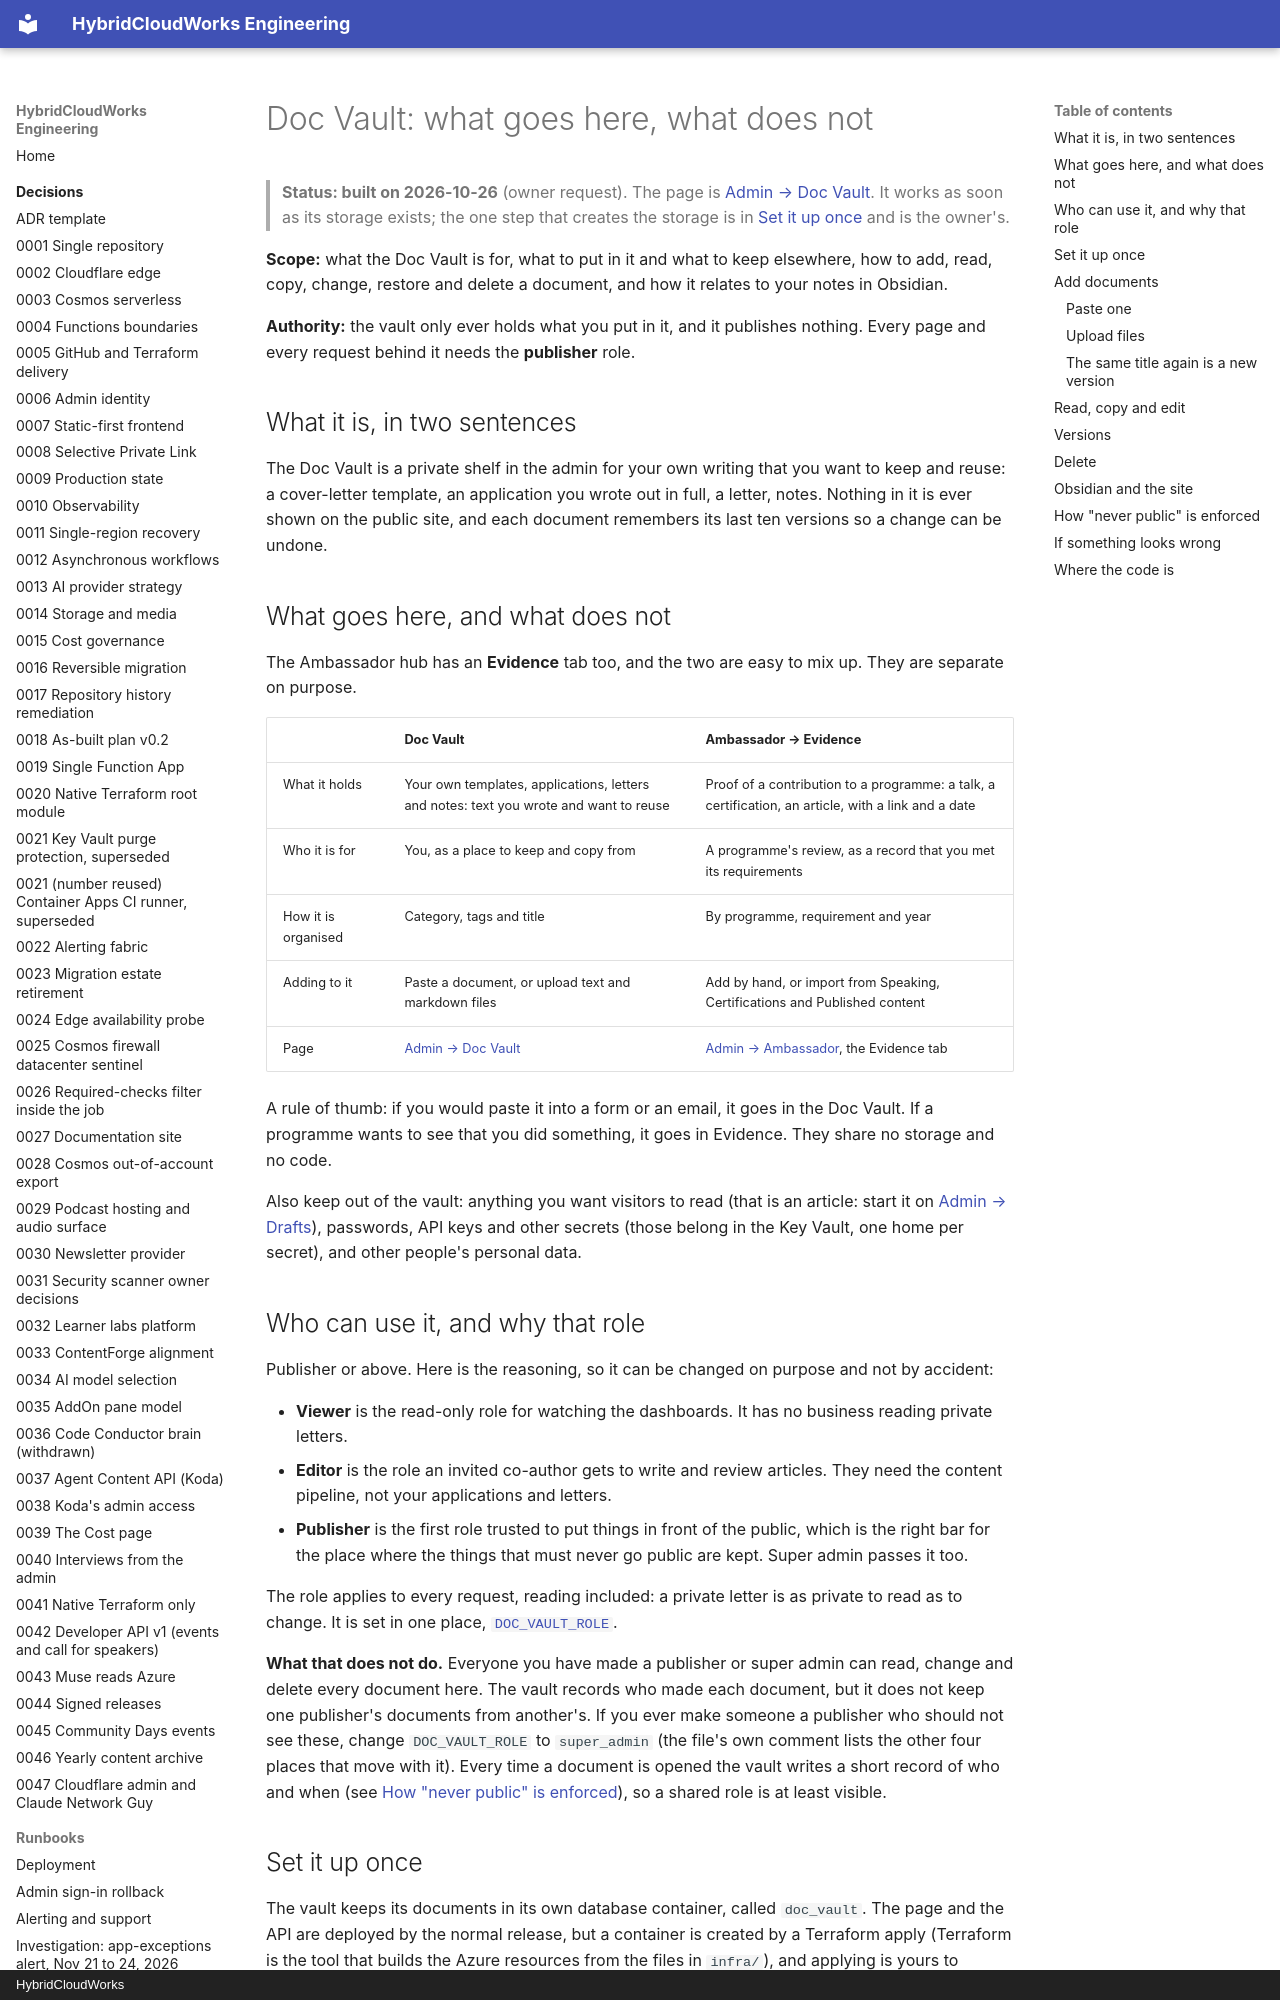

repository: saulpatinojr/HCW-HybridCloudWorks · page: runbooks/doc-vault/index.html · generator: mkdocs · copyright: HybridCloudWorks

# Doc Vault: what goes here, what does not

> **Status: built on 2026-10-26** (owner request). The
> page is [Admin → Doc Vault](https://hybridcloudworks.com/admin/doc-vault). It
> works as soon as its storage exists; the one step that creates the storage is
> in [Set it up once](#set-it-up-once) and is the owner's.

**Scope:** what the Doc Vault is for, what to put in it and what to keep
elsewhere, how to add, read, copy, change, restore and delete a document, and
how it relates to your notes in Obsidian.

**Authority:** the vault only ever holds what you put in it, and it publishes
nothing. Every page and every request behind it needs the **publisher** role.

## What it is, in two sentences

The Doc Vault is a private shelf in the admin for your own writing that you
want to keep and reuse: a cover-letter template, an application you wrote out in
full, a letter, notes. Nothing in it is ever shown on the public site, and each
document remembers its last ten versions so a change can be undone.

## What goes here, and what does not

The Ambassador hub has an **Evidence** tab too, and the two are easy to mix up.
They are separate on purpose.

| | **Doc Vault** | **Ambassador → Evidence** |
|---|---|---|
| What it holds | Your own templates, applications, letters and notes: text you wrote and want to reuse | Proof of a contribution to a programme: a talk, a certification, an article, with a link and a date |
| Who it is for | You, as a place to keep and copy from | A programme's review, as a record that you met its requirements |
| How it is organised | Category, tags and title | By programme, requirement and year |
| Adding to it | Paste a document, or upload text and markdown files | Add by hand, or import from Speaking, Certifications and Published content |
| Page | [Admin → Doc Vault](https://hybridcloudworks.com/admin/doc-vault) | [Admin → Ambassador](https://hybridcloudworks.com/admin/ambassador), the Evidence tab |

A rule of thumb: if you would paste it into a form or an email, it goes in the
Doc Vault. If a programme wants to see that you did something, it goes in
Evidence. They share no storage and no code.

Also keep out of the vault: anything you want visitors to read (that is an
article: start it on [Admin → Drafts](https://hybridcloudworks.com/admin/drafts)),
passwords, API keys and other secrets (those belong in the Key Vault, one home
per secret), and other people's personal data.

## Who can use it, and why that role

Publisher or above. Here is the reasoning, so it can be changed on purpose and
not by accident:

- **Viewer** is the read-only role for watching the dashboards. It has no
  business reading private letters.
- **Editor** is the role an invited co-author gets to write and review
  articles. They need the content pipeline, not your applications and letters.
- **Publisher** is the first role trusted to put things in front of the
  public, which is the right bar for the place where the things that must never
  go public are kept. Super admin passes it too.

The role applies to every request, reading included: a private letter is as
private to read as to change. It is set in one place,
[`DOC_VAULT_ROLE`](https://github.com/saulpatinojr/HCW-HybridCloudWorks/blob/main/functions/src/lib/doc-vault/model.js).

**What that does not do.** Everyone you have made a publisher or super admin can
read, change and delete every document here. The vault records who made each
document, but it does not keep one publisher's documents from another's. If you
ever make someone a publisher who should not see these, change `DOC_VAULT_ROLE`
to `super_admin` (the file's own comment lists the other four places that move
with it). Every time a document is opened the vault writes a short record of
who and when (see [How "never public" is enforced](#how-never-public-is-enforced)),
so a shared role is at least visible.
